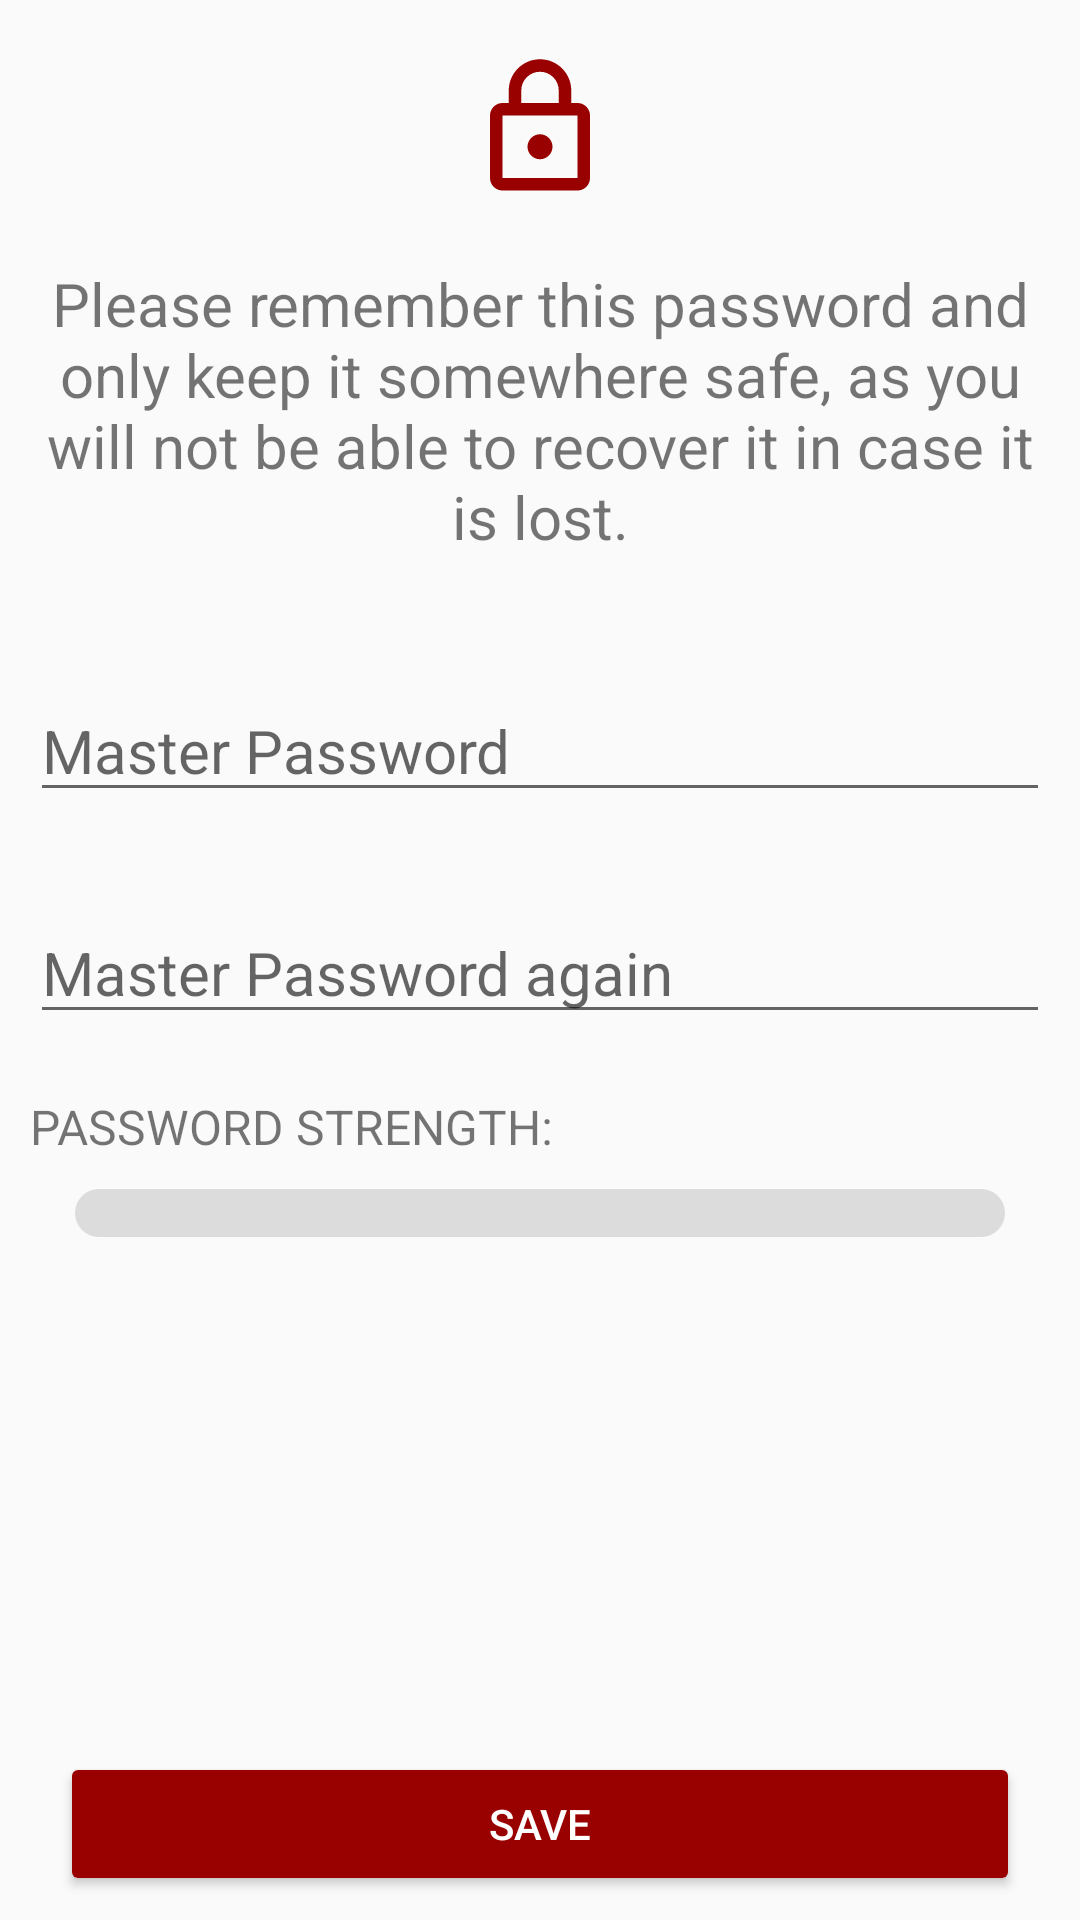

The Android layout XML behind this screen, and the referenced resources:
<!-- AndroidManifest.xml: application theme AppTheme -->
<!-- res/layout/activity_register_master_new.xml -->
<?xml version="1.0" encoding="utf-8"?>
<androidx.constraintlayout.widget.ConstraintLayout xmlns:android="http://schemas.android.com/apk/res/android"
    xmlns:app="http://schemas.android.com/apk/res-auto"
    xmlns:tools="http://schemas.android.com/tools"
    android:layout_width="match_parent"
    android:layout_height="match_parent">


    <ImageView
        android:id="@+id/imageView3"
        android:layout_width="60dp"
        android:layout_height="50dp"
        app:layout_constraintBottom_toBottomOf="parent"
        app:layout_constraintEnd_toEndOf="parent"
        app:layout_constraintStart_toStartOf="parent"
        app:layout_constraintTop_toTopOf="parent"
        app:layout_constraintVertical_bias="0.03"
        app:srcCompat="@drawable/logo_icon" />


    <TextView
        android:id="@+id/register_master_password_warning_textView"
        android:layout_width="match_parent"
        android:layout_height="wrap_content"
        android:layout_marginStart="10dp"
        android:layout_marginTop="20dp"
        android:layout_marginEnd="10dp"
        android:gravity="center"
        android:text="@string/register_master_password_warning"
        android:textSize="20dp"
        app:layout_constraintEnd_toEndOf="parent"
        app:layout_constraintStart_toStartOf="parent"
        app:layout_constraintTop_toBottomOf="@+id/imageView3" />

    <EditText
        android:id="@+id/reg_master_password_editText1"
        android:layout_width="match_parent"
        android:layout_height="wrap_content"
        android:layout_marginStart="10dp"
        android:layout_marginEnd="10dp"
        android:hint="@string/add_input_master_password"
        android:inputType="textPassword"
        android:textSize="20dp"
        app:layout_constraintBottom_toBottomOf="parent"
        app:layout_constraintEnd_toEndOf="parent"
        app:layout_constraintStart_toStartOf="parent"
        app:layout_constraintTop_toBottomOf="@+id/register_master_password_warning_textView"
        app:layout_constraintVertical_bias="0.1"></EditText>

    <EditText
        android:id="@+id/reg_master_password_editText2"
        android:layout_width="match_parent"
        android:layout_height="wrap_content"
        android:layout_marginStart="10dp"
        android:layout_marginTop="30dp"
        android:layout_marginEnd="10dp"
        android:hint="@string/add_input_master_password_again"
        android:inputType="textPassword"
        android:textSize="20dp"
        app:layout_constraintEnd_toEndOf="parent"
        app:layout_constraintStart_toStartOf="parent"
        app:layout_constraintTop_toBottomOf="@+id/reg_master_password_editText1"></EditText>

    <TextView
        android:id="@+id/password_strength_textView"
        android:layout_width="match_parent"
        android:layout_height="0dp"
        android:layout_marginStart="10dp"
        android:layout_marginTop="20dp"
        android:layout_marginEnd="10dp"
        android:layout_weight="2"
        android:text="@string/password_strength"
        android:textSize="16dp"
        app:layout_constraintEnd_toEndOf="parent"
        app:layout_constraintStart_toStartOf="parent"
        app:layout_constraintTop_toBottomOf="@+id/reg_master_password_editText2"></TextView>

    <ProgressBar
        android:id="@+id/strength_progressbar"
        style="@android:style/Widget.Holo.ProgressBar.Horizontal"
        android:layout_width="match_parent"
        android:layout_height="0dp"
        android:layout_marginStart="25dp"
        android:layout_marginTop="10dp"
        android:layout_marginEnd="25dp"
        android:layout_weight="1"
        android:progressDrawable="@drawable/pb_drawable_green"
        app:layout_constraintEnd_toEndOf="parent"
        app:layout_constraintStart_toStartOf="parent"
        app:layout_constraintTop_toBottomOf="@+id/password_strength_textView" />

    <Button
        android:id="@+id/save_registration"
        android:layout_width="match_parent"
        android:layout_height="wrap_content"
        android:layout_alignParentRight="true"
        android:layout_alignParentBottom="true"
        android:layout_marginBottom="8dp"
        android:layout_marginLeft="20dp"
        android:layout_marginRight="20dp"
        android:backgroundTint="@color/DTU"
        android:text="@string/save_registration"
        android:textAllCaps="true"
        android:textColor="@color/white"
        app:layout_constraintBottom_toBottomOf="parent"
        app:layout_constraintEnd_toEndOf="parent"
        app:layout_constraintStart_toStartOf="parent"
         />

</androidx.constraintlayout.widget.ConstraintLayout>
<!-- resources referenced by this layout -->
<resources>
  <color name="DTU">#990000</color>
  <color name="white">#FFFFFF</color>
  <!-- drawable logo_icon (drawable) -->
  <?xml version="1.0" encoding="utf-8"?>
  <vector xmlns:android="http://schemas.android.com/apk/res/android"
      android:width="24dp"
      android:height="24dp"
      android:viewportWidth="24"
      android:viewportHeight="24">
      <path
          android:fillColor="#990000"
          android:pathData="M18 8h-1V6c0-2.76-2.24-5-5-5S7 3.24 7 6v2H6c-1.1 0-2 0.9-2 2v10c0 1.1 0.9 2 2 2h12c1.1 0 2-0.9 2-2V10c0-1.1-0.9-2-2-2zM9 6c0-1.66 1.34-3 3-3s3 1.34 3 3v2H9V6zm9 14H6V10h12v10zm-6-3c1.1 0 2-0.9 2-2s-0.9-2-2-2-2 0.9-2 2 0.9 2 2 2z" />
  </vector>
  <!-- drawable pb_drawable_green (drawable) -->
  <layer-list xmlns:android="http://schemas.android.com/apk/res/android">
      <item android:id="@android:id/background">
          <shape>
              <corners android:radius="8dp"/>
              <solid android:color="@color/gray"/>
          </shape>
      </item>
  
      <item android:id="@android:id/progress"
          android:top="1dp"
          android:bottom="1dp"
          android:left="1dp"
          android:right="1dp">
  
          <scale android:scaleWidth="100%">
              <shape>
                  <corners android:radius="8dp"/>
                  <solid android:color="@color/pass_strength_green"/>
              </shape>
          </scale>
      </item>
  </layer-list>
  <string name="add_input_master_password">Master Password</string>
  <string name="add_input_master_password_again">Master Password again</string>
  <string name="password_strength">PASSWORD STRENGTH:</string>
  <string name="register_master_password_warning">Please remember this password and only keep it somewhere safe, as you will not be able to recover it in case it is lost.</string>
  <string name="save_registration">Save</string>
  <style name="AppTheme" parent="Theme.AppCompat.Light.DarkActionBar">
          
          <item name="colorPrimary">@color/DTU</item>
          <item name="colorPrimaryDark">@color/DTU</item>
          <item name="colorAccent">@color/DTU</item>
      </style>
  <color name="gray">#DCDCDC</color>
  <color name="pass_strength_green">#028A0F</color>
</resources>
